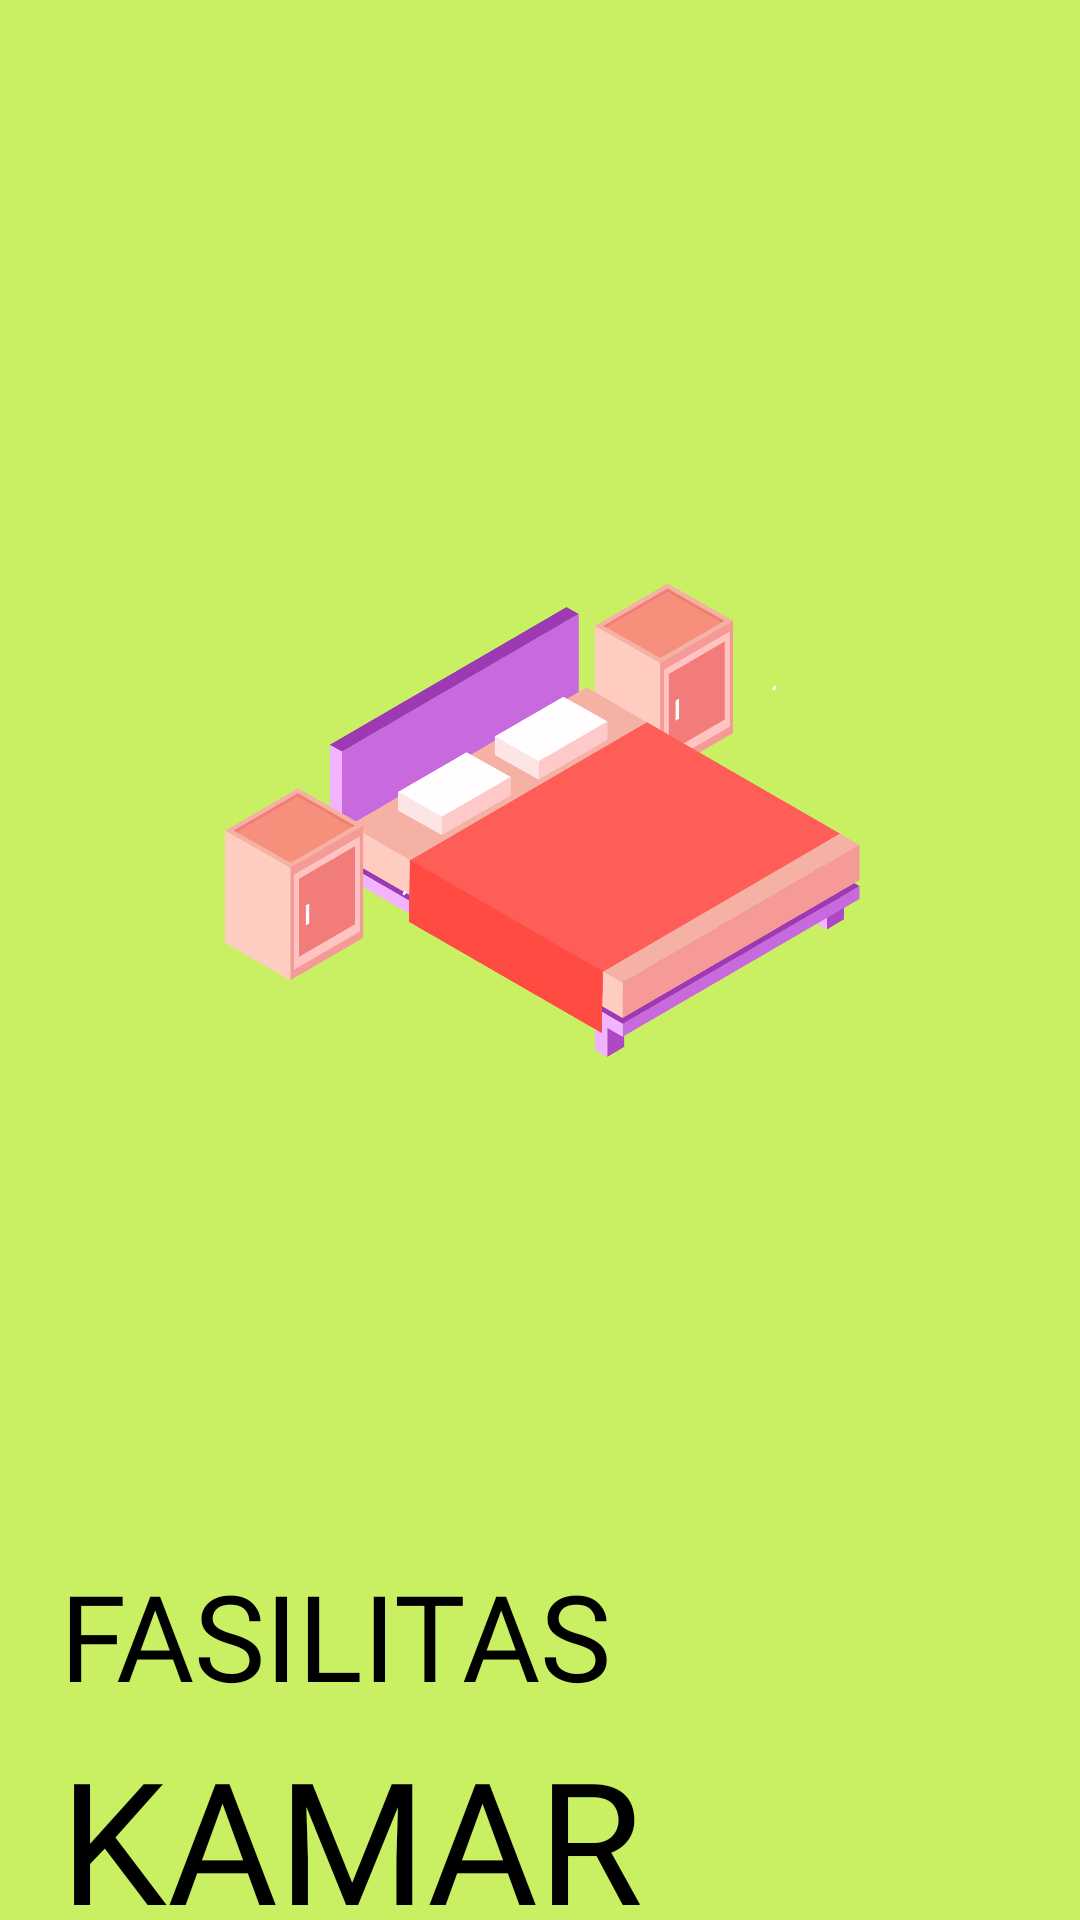

Android layout source for this screen:
<!-- AndroidManifest.xml: application theme Theme.Padigreen -->
<!-- res/layout/activity_onboarding2.xml -->
<?xml version="1.0" encoding="utf-8"?>
<LinearLayout xmlns:android="http://schemas.android.com/apk/res/android"
    xmlns:app="http://schemas.android.com/apk/res-auto"
    xmlns:tools="http://schemas.android.com/tools"
    android:layout_width="match_parent"
    android:layout_height="match_parent"
    android:orientation="vertical"
    android:background="#C9EF63"
    tools:context=".onboarding2">

    <ImageView
        android:layout_width="250dp"
        android:layout_height="250dp"
        android:layout_gravity="center"
        android:layout_marginTop="450px"
        android:background="@drawable/kamar1" />

    <TextView
        android:layout_width="wrap_content"
        android:layout_height="wrap_content"
        android:layout_marginLeft="60px"
        android:layout_marginTop="355px"
        android:fontFamily="@font/ubuntubold"
        android:text="FASILITAS "
        android:textColor="@color/black"
        android:textSize="120px">

    </TextView>

    <TextView
        android:layout_width="wrap_content"
        android:layout_height="wrap_content"
        android:fontFamily="@font/bondieoutline"
        android:layout_marginTop="10px"
        android:layout_marginLeft="60px"
        android:textColor="@color/black"
        android:textSize="170px"
        android:text="KAMAR LENGKAP">

    </TextView>

    <ImageView
        android:layout_width="950px"
        android:layout_height="3dp"
        android:layout_marginTop="40px"
        android:layout_marginLeft="60px"
        android:background="@drawable/line" />
    <TextView
        android:layout_width="950px"
        android:layout_height="wrap_content"
        android:layout_marginTop="30px"
        android:fontFamily="@font/montserratmedium"
        android:layout_marginLeft="60px"
        android:textColor="@color/black"
        android:textSize="30px"
        android:text="Terdapat kamar tidur, meja, kursi, lemari, rak dinding, exhouse fan, westafel, dan wc dalam kamar">

    </TextView>
    <TextView
        android:id="@+id/skip"
        android:layout_width="60dp"
        android:layout_height="wrap_content"
        android:layout_marginTop="53px"
        android:layout_marginLeft="300dp"
        android:background="@drawable/skip"
        android:fontFamily="@font/montserratmedium"
        android:padding="20px"
        android:textSize="40px"
        android:textColor="@color/white"
        android:gravity="center"
        android:text="Skip"/>

</LinearLayout>
<!-- resources referenced by this layout -->
<resources>
  <color name="black">#FF000000</color>
  <color name="white">#FFFFFFFF</color>
  <!-- drawable kamar1: png bitmap (drawable, 145272 bytes) -->
  <!-- drawable line (drawable) -->
  <?xml version="1.0" encoding="utf-8"?>
  <shape xmlns:android="http://schemas.android.com/apk/res/android"
      android:shape="rectangle">
      <stroke android:width="2dp" android:color="@color/black" />
      <size android:width="3dp" />
  </shape>
  <style name="Theme.Padigreen" parent="Theme.MaterialComponents.DayNight.NoActionBar">
          
          <item name="colorPrimary">@color/purple_500</item>
          <item name="colorPrimaryVariant">@color/purple_700</item>
          <item name="colorOnPrimary">@color/white</item>
          
          <item name="colorSecondary">@color/teal_200</item>
          <item name="colorSecondaryVariant">@color/teal_700</item>
          <item name="colorOnSecondary">@color/black</item>
          
          <item name="android:statusBarColor" tools:targetApi="l">?attr/colorPrimaryVariant</item>
          
          
          <item name="actionModeBackground">@color/purple_500</item>
      </style>
  <color name="purple_500">#FF6200EE</color>
  <color name="purple_700">#FF3700B3</color>
  <color name="teal_200">#FF03DAC5</color>
  <color name="teal_700">#FF018786</color>
</resources>
